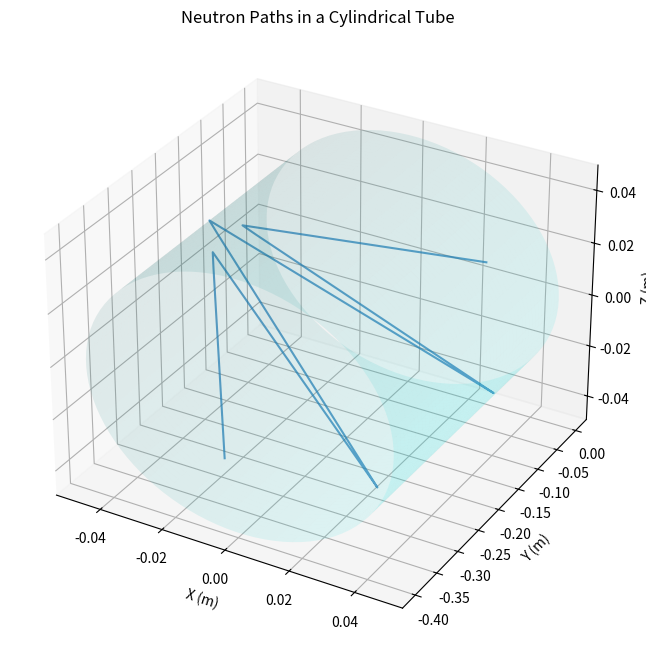

Source code (Python):
"""
Simulates rotation of the spin vector of ultracold neutrons 
travelling through a 3D external guiding field 

Code by Rylan Stutters
Adapted from code by Libertad Barron Palos

"""

import numpy as np
import matplotlib.pyplot as plt
from scipy.integrate import solve_ivp
import argparse

class UCNspinRotSim:
    """Class for running UCN spin polarization simulations
    
    Attributes:
        
    """

    def __init__(self, v, gamma, Bfield, D, yo):
        """Initialize simulation

        Args:
            v (float): speed of UCNs
            gamma (float): gyromagnetic ratio
            Bfield (np.array[np.array[float]], np.array[np.array[float]]): B field everywhere in space, of the form 
                                [[pos_x, pos_y, pos_z], [B_x, B_y, B_z]]
            D (float): diameter of the simulation region
            yo (float): length of the simulation region

        """

        # init class attributes
        self.v = v
        self.gamma = gamma
        self.Bfield = Bfield
        self.D = D
        self.yo = yo

    
    def getField(self, pos):
        """Retrieves mag field at specified position

        Args:
            pos (np.array[float]): position to get field, [pos_x, pos_y, pos_z]

        Returns:
            B (np.array[float]): B field components at point pos, [B_x, B_y, B_z]
        """

        # find closest index for corresponding position
        idx = np.argmin(np.linalg.norm(self.Bfield[0] - pos, axis=1))

        return self.Bfield[1][idx]
    

    def plotField(self):
        """3D plots the vector field self.Bfield

        """

        # init plot
        fig = plt.figure(figsize=(12, 8))
        ax = fig.add_subplot(111, projection='3d')

        ax.quiver(self.Bfield[0][:,0], self.Bfield[0][:,1], self.Bfield[0][:,2], 
                  self.Bfield[1][:,0], self.Bfield[1][:,1], self.Bfield[1][:,2],
                  length=0.01, normalize=True)

        ax.set_xlabel("X")
        ax.set_ylabel("Y")
        ax.set_zlabel("Z")
        plt.show()


    def generate_neutron(self):
        """function to init neutron position and velocity

        Returns:
            [np.array[float], np.array[float] : position and velocities of generated neutron
                                                [[pos_x, pos_y, pos_z], [vel_x, vel_y, vel_z]]

        """

        # Randomly generate a position on the circular source
        r = (self.D / 2) * np.sqrt(np.random.uniform())
        theta = np.random.uniform(0, 2 * np.pi)
        x = r * np.cos(theta)
        z = r * np.sin(theta)
        y = self.yo  # Start at one end of the tube
        
        # Randomly generate a velocity direction
        phi = np.random.uniform(0, 2 * np.pi)
        cos_theta = np.random.uniform(0.6, 1)  # Ensure longitudinal component is >60%
        sin_theta = np.sqrt(1 - cos_theta**2)
        vx = self.v * sin_theta * np.cos(phi)
        vy = self.v * cos_theta
        vz = self.v * sin_theta * np.sin(phi)
        
        if vy > 0:  # Ensure positive y-direction
            return np.array([x, y, z]), np.array([vx, vy, vz])
        else:
            return self.generate_neutron()
        
    
    def reflect(self, position, velocity):
        """Function to calculate specular reflection

        Args:
            position (np.array[float]): current position of particle, [pos_x, pos_y, pos_z]
            velocity (np.array[float]): current velocity of particle, [vel_x, vel_y, vel_z]

        Returns:
            np.array[float] : new velocity of reflected particle [vel_x, vel_y, vel_z]

        """
        x, y, z = position
        vx, vy, vz = velocity
        # Normal to the cylindrical wall
        normal = np.array([x, 0, z]) / np.sqrt(x**2 + z**2)
        # Decompose velocity
        v_parallel = velocity - np.dot(velocity, normal) * normal
        v_perpendicular = np.dot(velocity, normal) * normal
        # Invert the perpendicular component for specular reflection
        new_velocity = v_parallel - v_perpendicular
        return new_velocity
    

    def simulate_path(self):
        """function to simulate the path of one neutron

        Returns:
            np.array[np.array[float]] : path of simulated neutron [path_x, path_y, path_z]

        """
        position, velocity = self.generate_neutron()
        path_x, path_y, path_z = [position[0]], [position[1]], [position[2]]
        dt = 0.001


        while self.yo <= position[1] <= 0:  # Keep particle within tube bounds
            # Check if the particle is still within the tube before updating
            if position[1] + velocity[1] * dt > 0:
                # If particle would exceed tube length, stop the simulation
                break
            
            # Update position
            position += velocity * dt

            # Check for wall collision
            distance_to_axis = np.sqrt(position[0]**2 + position[2]**2)
            if distance_to_axis > (self.D / 2):
                # Reflect the velocity
                velocity = self.reflect(position, velocity)
                # Correct position to ensure it stays inside the tube
                correction_factor = (self.D / 2) / distance_to_axis
                position[0] *= correction_factor
                position[2] *= correction_factor

            # Record the position
            path_x.append(position[0])
            path_y.append(position[1])
            path_z.append(position[2])

        return np.array([path_x, path_y, path_z])
    

    def plot_path(self, path):
        """3D plots a neutron path

        Args:
            path (np.array[np.array[float]]): path of simulated neutron [path_x, path_y, path_z]

        """

        path_x = path[0]
        path_y = path[1]
        path_z = path[2]

        fig = plt.figure(figsize=(12, 8))
        ax = fig.add_subplot(111, projection='3d')
        ax.plot(path_x, path_y, path_z, alpha=0.7)

        # Cylinder visualization
        theta = np.linspace(0, 2 * np.pi, 100)
        z = np.linspace(yo, 0, 100)
        theta, z = np.meshgrid(theta, z)
        x_cylinder = (self.D / 2) * np.cos(theta)
        y_cylinder = z
        z_cylinder = (self.D / 2) * np.sin(theta)

        ax.plot_surface(x_cylinder, y_cylinder, z_cylinder, color='cyan', alpha=0.1)

        # Labels and show plot
        ax.set_xlabel("X (m)")
        ax.set_ylabel("Y (m)")
        ax.set_zlabel("Z (m)")
        ax.set_title("Neutron Paths in a Cylindrical Tube")
        plt.show()



# Constants
v = 7  # Speed of neutrons in m/s
gamma = 1.832e8  # Gyromagnetic ratio for neutrons in rad/s/T
Bo = 1e-6  # Constant magnetic field in T in the z direction
A = 0.5e-4
L = 0.05
yo = -0.4

# Example field
def B_field(y):
    r = -(yo + L) / 2
    Ao = A - Bo
    # Default magnetic field values in case y does not fall into any condition
    Bx, By, Bz = 0, 0, 0

    if y < yo:  # Condition for y < yo
        By = A
        Bx = 0
        Bz = 0
    elif yo <= y <= yo + L:  # Condition for yo <= y <= yo + L
        By = A * np.cos(np.pi * (y - yo) / (2 * L))
        Bz = A * np.sin(np.pi * (y - yo) / (2 * L))
    elif y > yo + L:  # Condition for y > yo + L
        # For y > yo + L, you should define Bx, By, Bz
        # Assuming no field in the x-direction and using the provided formula for Bz
        By = 0
        Bz = ((Ao / (np.pi * r)) * (r * np.arccos(1 + (y / r)) - np.sqrt(-y * (2 * r + y))) + Bo)
        Bx = 0  # No field in the x-direction for this region

    return np.array([Bx, By, Bz])

# Generate field
pos = []
B = []
x_vals = np.linspace(-0.05, 0.05, 10)
y_vals = np.linspace(-1, 0.0, 50)
z_vals = np.linspace(-0.05, 0.05, 10)

for x in x_vals:
    for y in y_vals:
        for z in z_vals:
            pos.append([x, y, z])
            B.append(B_field(y))

sim = UCNspinRotSim(v, gamma, [np.array(pos), np.array(B)], 0.095, yo)

sim.plot_path(sim.simulate_path())
